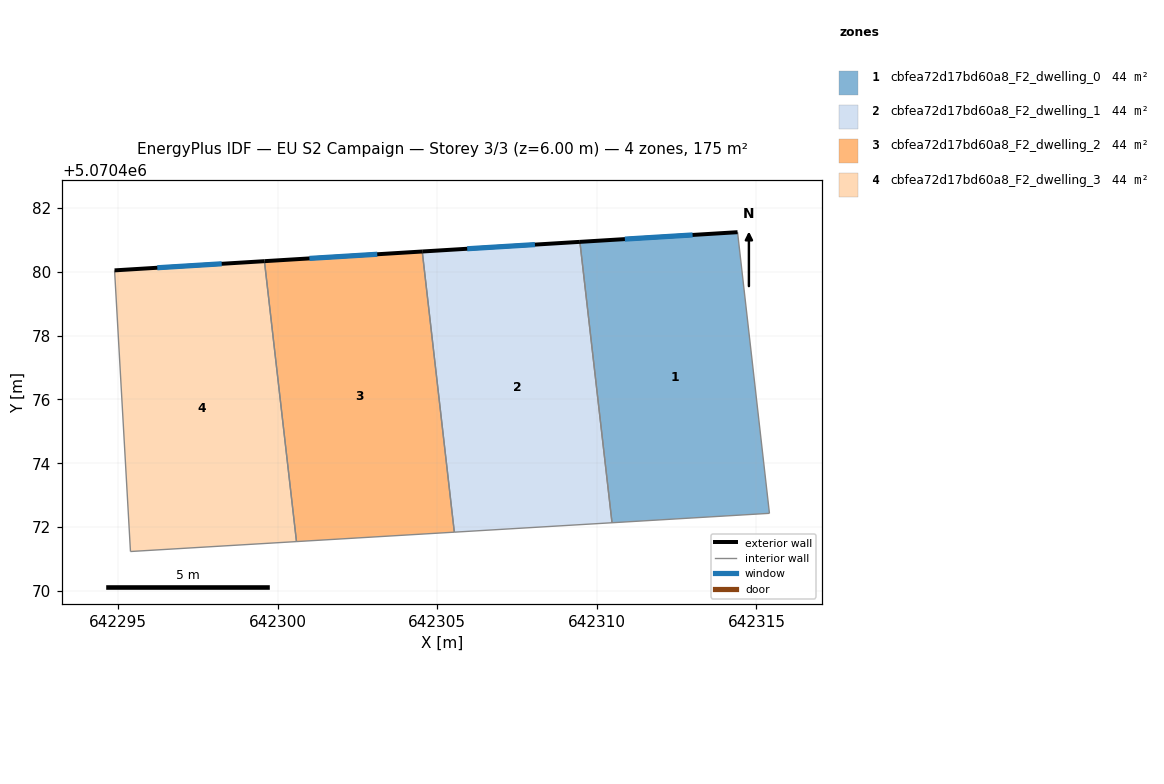
=== STOREY PLAN SPEC (per zone: floor XY polygon, exterior-wall plan segments, windows/doors) ===
zone 1: cbfea72d17bd60a8_F2_dwelling_0  (43.7 m²)
  floor: (642315.41, 5070472.43) (642314.41, 5070481.24) (642309.47, 5070480.93) (642310.48, 5070472.14)
  exterior wall: (642309.47, 5070480.93) – (642314.41, 5070481.24)  [4.9 m]
    window: (642310.88, 5070481.02) – (642313.00, 5070481.15)  [2.7 m²]
  interior walls: 3
zone 2: cbfea72d17bd60a8_F2_dwelling_1  (43.7 m²)
  floor: (642310.48, 5070472.14) (642309.47, 5070480.93) (642304.53, 5070480.63) (642305.54, 5070471.84)
  exterior wall: (642304.53, 5070480.63) – (642309.47, 5070480.93)  [4.9 m]
    window: (642305.94, 5070480.72) – (642308.06, 5070480.85)  [2.7 m²]
  interior walls: 3
zone 3: cbfea72d17bd60a8_F2_dwelling_2  (43.7 m²)
  floor: (642305.54, 5070471.84) (642304.53, 5070480.63) (642299.59, 5070480.33) (642300.59, 5070471.55)
  exterior wall: (642299.59, 5070480.33) – (642304.53, 5070480.63)  [5.0 m]
    window: (642301.00, 5070480.42) – (642303.12, 5070480.55)  [2.7 m²]
  interior walls: 3
zone 4: cbfea72d17bd60a8_F2_dwelling_3  (43.7 m²)
  floor: (642300.59, 5070471.55) (642299.59, 5070480.33) (642294.90, 5070480.04) (642295.39, 5070471.24)
  exterior wall: (642294.90, 5070480.04) – (642299.59, 5070480.33)  [4.7 m]
    window: (642296.23, 5070480.12) – (642298.25, 5070480.25)  [2.6 m²]
  interior walls: 3

=== DERIVED (storey summary) ===
Building: EU S2 Campaign
Storey: 3 of 3  (floor level z = 6.00 m)
Storey gross floor area: 174.9 m²
Zones on this storey: 4
  - cbfea72d17bd60a8_F2_dwelling_0: floor 43.7 m²; exterior wall 4.9 m (14.8 m²); 1 window(s) 2.7 m²; WWR 18.5%
  - cbfea72d17bd60a8_F2_dwelling_1: floor 43.7 m²; exterior wall 4.9 m (14.8 m²); 1 window(s) 2.7 m²; WWR 18.5%
  - cbfea72d17bd60a8_F2_dwelling_2: floor 43.7 m²; exterior wall 5.0 m (14.9 m²); 1 window(s) 2.7 m²; WWR 18.5%
  - cbfea72d17bd60a8_F2_dwelling_3: floor 43.7 m²; exterior wall 4.7 m (14.1 m²); 1 window(s) 2.6 m²; WWR 18.5%
Zone adjacency (shared interzone walls):
  - cbfea72d17bd60a8_F2_dwelling_0 ↔ cbfea72d17bd60a8_F2_dwelling_1
  - cbfea72d17bd60a8_F2_dwelling_1 ↔ cbfea72d17bd60a8_F2_dwelling_2
  - cbfea72d17bd60a8_F2_dwelling_2 ↔ cbfea72d17bd60a8_F2_dwelling_3